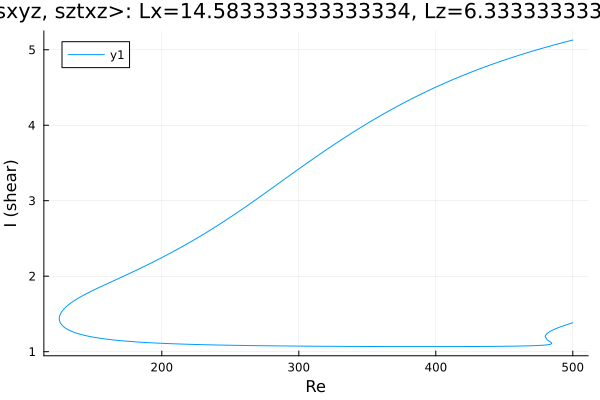

The file beside this chart, header and first rows:
Re, shear
500.0, 5.129
498.6, 5.122
497.2, 5.116
495.8, 5.109
494.4, 5.103
493, 5.096
491.6, 5.089
490.2, 5.082
488.7, 5.075
487.3, 5.068
485.9, 5.061
484.5, 5.054
483.1, 5.047
481.7, 5.04
480.3, 5.033
478.8, 5.026
477.4, 5.018
476, 5.011
474.6, 5.003
473.2, 4.996
471.8, 4.988
470.4, 4.981
468.9, 4.973
467.5, 4.965
466.1, 4.957
464.7, 4.95
463.3, 4.942
461.9, 4.934
460.5, 4.925
459, 4.917
457.6, 4.909
456.4, 4.902
455, 4.894
453.6, 4.885
452.2, 4.877
450.8, 4.868
449.4, 4.859
447.9, 4.851
446.5, 4.842
445.1, 4.833
443.7, 4.824
442.3, 4.815
440.9, 4.806
439.5, 4.797
438, 4.787
436.6, 4.778
435.2, 4.769
433.8, 4.759
432.4, 4.75
431, 4.74
429.6, 4.73
428.1, 4.72
426.7, 4.71
426.5, 4.709
425.1, 4.699
423.7, 4.688
422.3, 4.678
420.9, 4.668
419.4, 4.658
418, 4.647
... 630 more rows
